Run: headless pygame with SDL's dummy video driver; simulated clock (each Clock.tick advances the game by its frame time, no real sleeping); random seed 0; keys injected as events and as key.get_pressed() state; no mouse input; restart key R tapped at the start of phases 3 and 4.
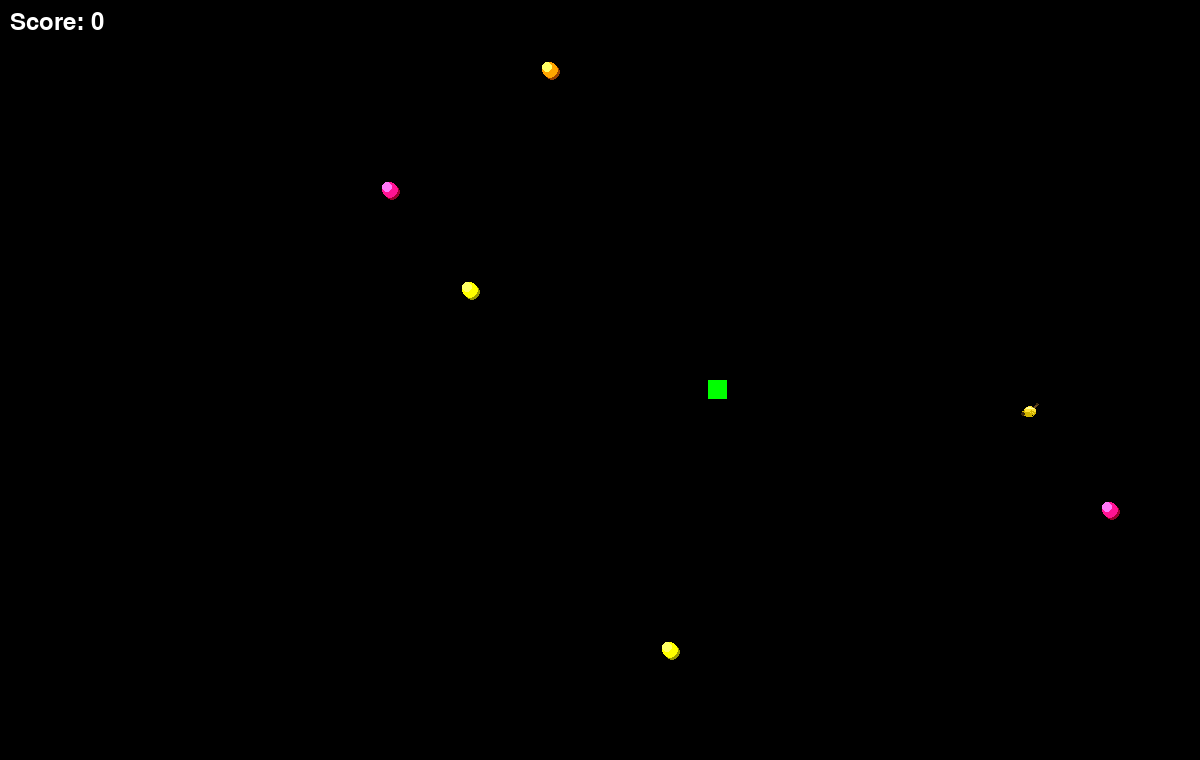
Frame 1 of 4 · flips 1–60 · no input
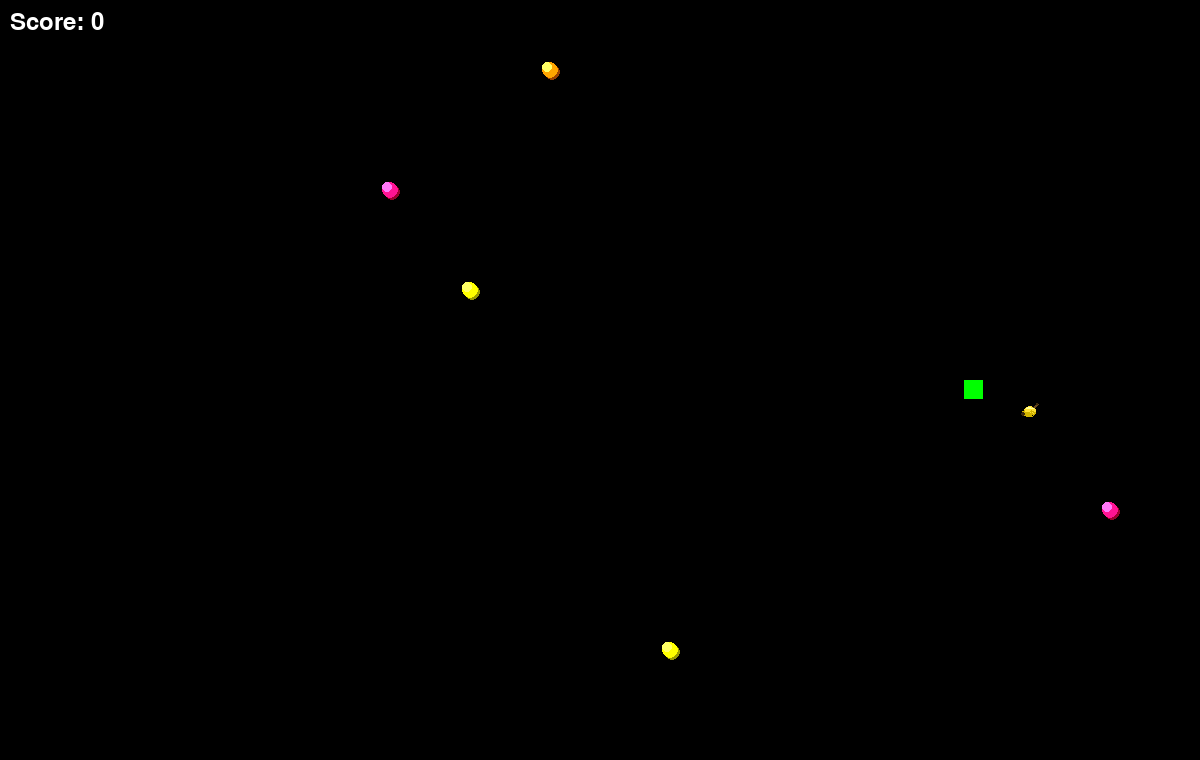
Frame 2 of 4 · flips 61–180 · tapped SPACE, RETURN · held RIGHT (→), D
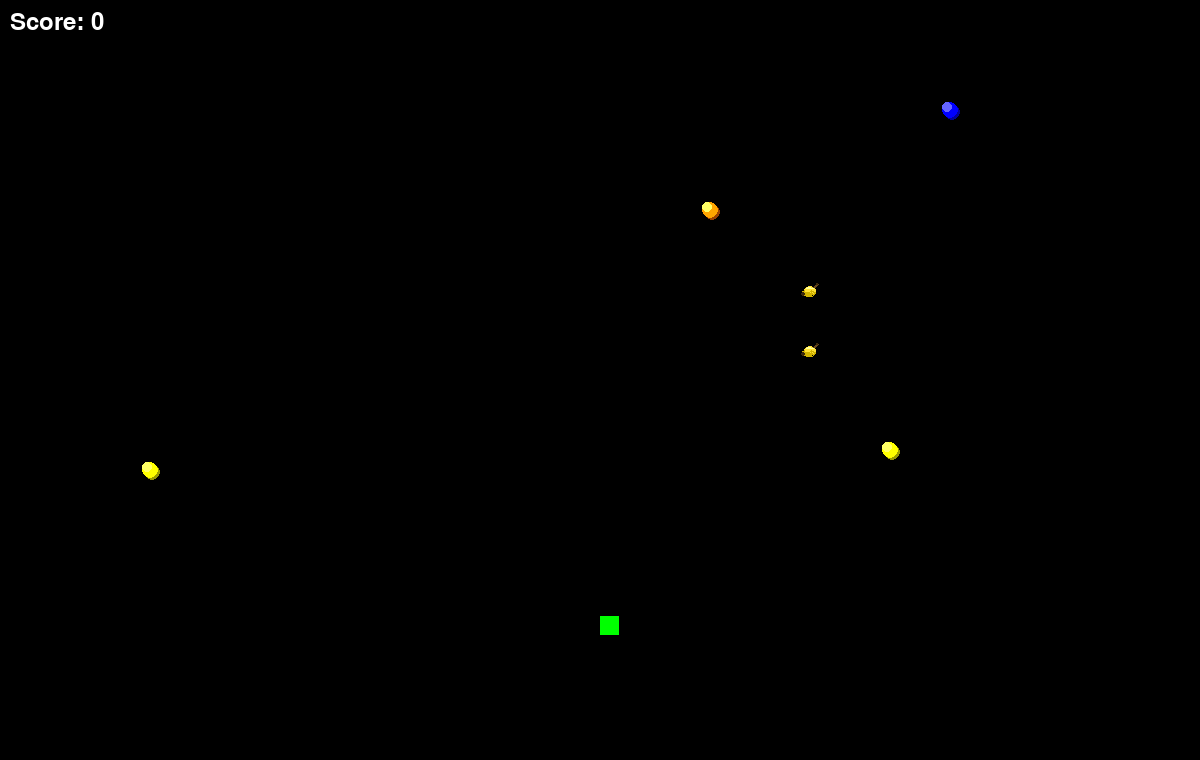
Frame 3 of 4 · flips 181–300 · tapped R · held DOWN (↓), S
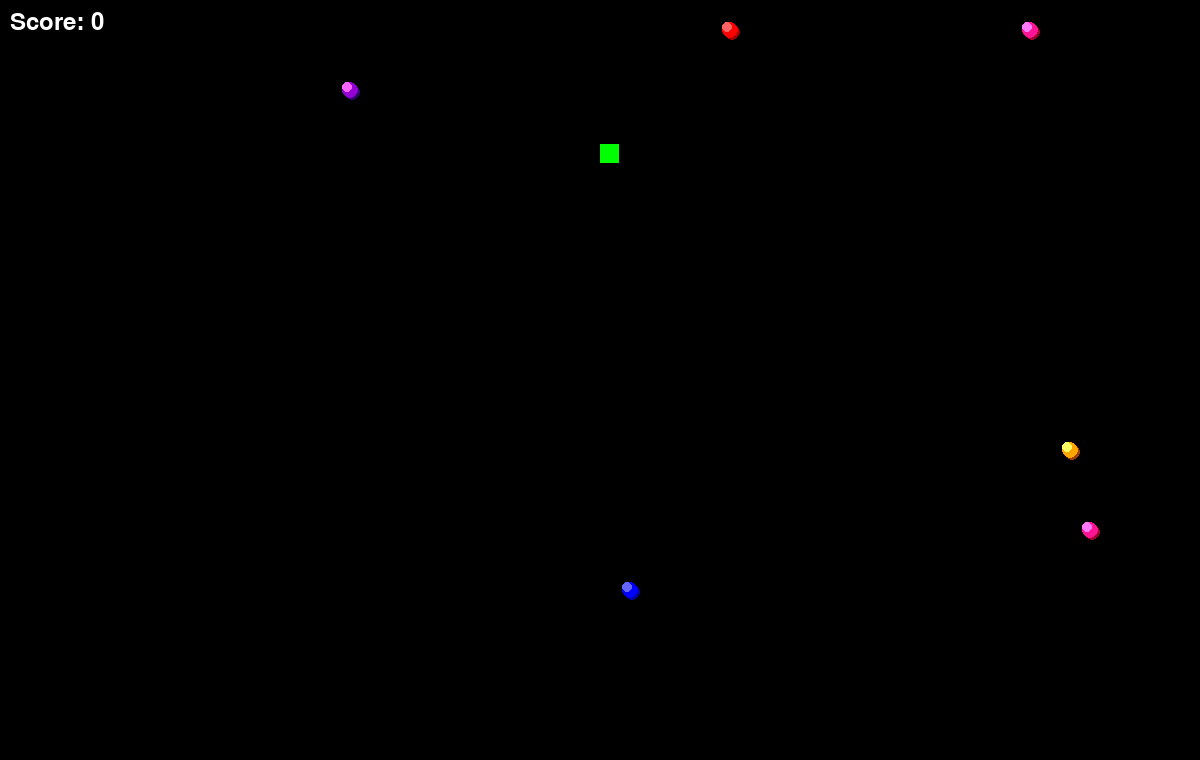
Frame 4 of 4 · flips 301–420 · tapped R · held LEFT (←), A, UP (↑), W

The pygame program that drew these frames:

#!/usr/bin/env python3
"""
Snake Game - Backup Demo Version
Simple, reliable implementation for workshop demos
"""

import pygame
import random
import sys

# Initialize Pygame
pygame.init()

# Constants
WINDOW_WIDTH = 1200
WINDOW_HEIGHT = 760
GRID_SIZE = 20
GRID_WIDTH = WINDOW_WIDTH // GRID_SIZE
GRID_HEIGHT = WINDOW_HEIGHT // GRID_SIZE

# Colors
BLACK = (0, 0, 0)
WHITE = (255, 255, 255)
GREEN = (0, 255, 0)
DARK_GREEN = (0, 200, 0)
RED = (255, 0, 0)
ORANGE = (255, 165, 0)
YELLOW = (255, 255, 0)
PINK = (255, 20, 147)
PURPLE = (148, 0, 211)
BLUE = (0, 0, 255)
BANANA_YELLOW = (255, 225, 53)

FOOD_COLORS = [RED, ORANGE, YELLOW, PINK, PURPLE, BLUE, BANANA_YELLOW]

class SnakeGame:
    def __init__(self):
        self.screen = pygame.display.set_mode((WINDOW_WIDTH, WINDOW_HEIGHT))
        pygame.display.set_caption("Snake Game - LLM Workshop Demo")
        self.clock = pygame.time.Clock()
        self.font = pygame.font.Font(None, 36)
        
        # Timing for smooth animation
        self.MOVE_TIME = 150  # milliseconds between grid moves
        self.move_timer = 0
        self.next_direction = (1, 0)
        
        self.reset_game()
    
    def reset_game(self):
        # Snake starts in the middle
        self.snake = [(GRID_WIDTH // 2, GRID_HEIGHT // 2)]
        self.prev_snake = list(self.snake)  # For interpolation
        self.direction = (1, 0)  # Moving right
        self.next_direction = (1, 0)
        self.score = 0
        self.game_over = False
        self.growth_pending = 0
        self.phasing_timer = 0  # Powerup duration in frames
        self.respawn_queue = []  # List of frame timers for food respawn
        self.move_timer = 0
        
        # Create multiple food items
        self.foods = []
        for _ in range(6):
            self.spawn_food()
    
    def spawn_food(self):
        """Spawn a food item at a random location not occupied by snake or other food"""
        max_attempts = 100
        for _ in range(max_attempts):
            # Avoid the outermost edges (0 and max-1)
            x = random.randint(1, GRID_WIDTH - 2)
            y = random.randint(1, GRID_HEIGHT - 2)
            
            # Check if position is free
            if (x, y) not in self.snake and not any((x, y) == food[:2] for food in self.foods):
                # RNG System: Regular (R,O,Y,P), Powerups (Purple, Blue), Banana
                # Weights: Regular=20 each (80 total), Purple/Blue=10 each, Banana=5
                weights = [20, 20, 20, 20, 10, 10, 5]
                color = random.choices(FOOD_COLORS, weights=weights)[0]
                self.foods.append((x, y, color))
                break
    
    def handle_input(self):
        """Handle WASD and Arrow key input"""
        keys = pygame.key.get_pressed()
        
        # Buffer the next direction to prevent 180-turns during interpolation
        if (keys[pygame.K_w] or keys[pygame.K_UP]) and self.direction != (0, 1):
            self.next_direction = (0, -1)
        elif (keys[pygame.K_s] or keys[pygame.K_DOWN]) and self.direction != (0, -1):
            self.next_direction = (0, 1)
        elif (keys[pygame.K_a] or keys[pygame.K_LEFT]) and self.direction != (1, 0):
            self.next_direction = (-1, 0)
        elif (keys[pygame.K_d] or keys[pygame.K_RIGHT]) and self.direction != (-1, 0):
            self.next_direction = (1, 0)
    
    def logic_step(self):
        """Run one step of game logic (grid move)"""
        if self.game_over:
            return

        self.direction = self.next_direction
        self.prev_snake = list(self.snake)
        
        # Decrement powerup timer
        if self.phasing_timer > 0:
            self.phasing_timer -= 1

        # Calculate new head
        head_x, head_y = self.snake[0]
        new_head = (head_x + self.direction[0], head_y + self.direction[1])
        
        # Permanent wall wrap-around logic
        new_head = (new_head[0] % GRID_WIDTH, new_head[1] % GRID_HEIGHT)
        
        # Check self collision (Disabled if phasing powerup is active)
        if self.phasing_timer == 0:
            if new_head in self.snake:
                self.game_over = True
                return
        
        # Add new head
        self.snake.insert(0, new_head)
        
        # Check food collision
        food_eaten = False
        for i, food in enumerate(self.foods):
            if new_head[0] == food[0] and new_head[1] == food[1]:
                # Powerups
                if food[2] == PURPLE:
                    self.score += 30
                    self.growth_pending += 2
                elif food[2] == BLUE:
                    self.score += 10
                    self.phasing_timer = 100  # Duration in logic steps
                elif food[2] == BANANA_YELLOW:
                    target_len = max(1, (len(self.snake) - 1) - 3)
                    while len(self.snake) > target_len:
                        self.snake.pop()
                    food_eaten = True
                else:
                    self.score += 10
                
                self.foods.pop(i)
                self.respawn_queue.append(20) # Respawn delay in logic steps
                food_eaten = True
                break

        # Process respawn queue
        new_respawn_queue = []
        for timer in self.respawn_queue:
            if timer > 1:
                new_respawn_queue.append(timer - 1)
            else:
                self.spawn_food()
        self.respawn_queue = new_respawn_queue

        # Remove tail if no food eaten and no pending growth
        if food_eaten:
            pass 
        elif self.growth_pending > 0:
            self.growth_pending -= 1
        else:
            self.snake.pop()

    def update(self, dt):
        """Update game state with timing"""
        if self.game_over:
            return
            
        self.move_timer += dt
        while self.move_timer >= self.MOVE_TIME:
            self.logic_step()
            self.move_timer -= self.MOVE_TIME

    def draw_banana(self, x, y):
        """Draw a more realistic banana shape"""
        px = x * GRID_SIZE
        py = y * GRID_SIZE
        
        # Colors
        body = BANANA_YELLOW
        shadow = (210, 180, 0)
        highlight = (255, 255, 150)
        stem = (100, 70, 30)
        tip = (60, 40, 10)

        # Draw curved segments to give it volume and shape
        # Main body segments
        pygame.draw.ellipse(self.screen, body, (px + 4, py + 6, 12, 9))
        pygame.draw.ellipse(self.screen, body, (px + 2, py + 10, 8, 6))
        
        # Shadow for depth (bottom curve)
        pygame.draw.arc(self.screen, shadow, (px + 2, py + 5, 14, 12), 3.4, 6.0, 3)
        
        # Highlight for shine (top curve)
        pygame.draw.arc(self.screen, highlight, (px + 6, py + 7, 8, 5), 0.5, 3.0, 2)
        
        # Stem (Top end)
        pygame.draw.line(self.screen, stem, (px + 14, py + 7), (px + 17, py + 4), 3)
        pygame.draw.rect(self.screen, tip, (px + 16, py + 3, 2, 2))
        
        # Bottom tip (Flower end)
        pygame.draw.circle(self.screen, tip, (px + 3, py + 14), 2)

    def draw_3d_food(self, x, y, color):
        """Draw food with 3D effect"""
        pixel_x = x * GRID_SIZE
        pixel_y = y * GRID_SIZE
        
        # Create shadow
        shadow_color = tuple(max(0, c - 100) for c in color)
        pygame.draw.circle(self.screen, shadow_color, 
                         (pixel_x + GRID_SIZE//2 + 2, pixel_y + GRID_SIZE//2 + 2), 
                         GRID_SIZE//2 - 2)
        
        # Main food circle
        pygame.draw.circle(self.screen, color, 
                         (pixel_x + GRID_SIZE//2, pixel_y + GRID_SIZE//2), 
                         GRID_SIZE//2 - 2)
        
        # Highlight
        highlight_color = tuple(min(255, c + 100) for c in color)
        pygame.draw.circle(self.screen, highlight_color, 
                         (pixel_x + GRID_SIZE//2 - 3, pixel_y + GRID_SIZE//2 - 3), 
                         GRID_SIZE//4)
    
    def render(self):
        """Render the game with smooth interpolation"""
        self.screen.fill(BLACK)
        
        # Interpolation progress (0.0 to 1.0)
        progress = self.move_timer / self.MOVE_TIME
        
        # Subtle pulsing/flashing logic for phasing powerup
        snake_alpha = 255
        if self.phasing_timer > 0:
            if self.phasing_timer < 30: # Last few steps
                if (pygame.time.get_ticks() // 100) % 2 == 0:
                    snake_alpha = 150
            else:
                if (pygame.time.get_ticks() // 400) % 2 == 0:
                    snake_alpha = 180

        # Draw snake segments with interpolation
        for i in range(len(self.snake)):
            curr = self.snake[i]
            # Use prev_snake for interpolation if it matches current structure
            if i < len(self.prev_snake):
                prev = self.prev_snake[i]
            else:
                # Segment was just added (growth), stay at last segment's old position
                prev = self.prev_snake[-1]
            
            # Smooth position calculation
            # Special case for wall wrapping: don't interpolate across the screen
            dx = curr[0] - prev[0]
            dy = curr[1] - prev[1]
            
            if abs(dx) > 1: # Wrapped around X
                interp_x = curr[0] if progress > 0.5 else prev[0]
            else:
                interp_x = prev[0] + dx * progress
                
            if abs(dy) > 1: # Wrapped around Y
                interp_y = curr[1] if progress > 0.5 else prev[1]
            else:
                interp_y = prev[1] + dy * progress

            pixel_x = interp_x * GRID_SIZE
            pixel_y = interp_y * GRID_SIZE
            
            color = GREEN if i == 0 else DARK_GREEN
            if self.phasing_timer > 0:
                color = (max(0, color[0]-100), max(0, color[1]-100), 255)
                color = tuple(int(c * (snake_alpha / 255)) for c in color)

            pygame.draw.rect(self.screen, color, 
                           (pixel_x, pixel_y, GRID_SIZE-1, GRID_SIZE-1))
        
        # Draw food items with 3D effect
        for food in self.foods:
            x, y, color = food
            if color == BANANA_YELLOW:
                self.draw_banana(x, y)
            else:
                self.draw_3d_food(x, y, color)
        
        # Draw score
        score_text = self.font.render(f"Score: {self.score}", True, WHITE)
        self.screen.blit(score_text, (10, 10))
        
        # Draw game over
        if self.game_over:
            game_over_text = self.font.render("GAME OVER! Press R to restart", True, WHITE)
            text_rect = game_over_text.get_rect(center=(WINDOW_WIDTH//2, WINDOW_HEIGHT//2))
            self.screen.blit(game_over_text, text_rect)
        
        pygame.display.flip()
    
    def run(self):
        """Main game loop at 60 FPS for smooth rendering"""
        print("Snake Game Controls: W/A/S/D or Arrows to move, R to restart, ESC to quit")
        print("Game Features: Walls wrap around. Blue fruit lets you pass through your own body!")
        
        running = True
        while running:
            dt = self.clock.tick(60) # 60 FPS
            
            # Handle events
            for event in pygame.event.get():
                if event.type == pygame.QUIT:
                    running = False
                elif event.type == pygame.KEYDOWN:
                    if event.key == pygame.K_r:  # Restart
                        self.reset_game()
                    elif event.key == pygame.K_ESCAPE:  # Quit
                        running = False
            
            # Handle continuous input
            self.handle_input()
            
            # Update game logic based on MOVE_TIME
            self.update(dt)
            
            # Render smoothly at 60 FPS
            self.render()
        
        pygame.quit()
        sys.exit()

if __name__ == "__main__":
    game = SnakeGame()
    game.run()
